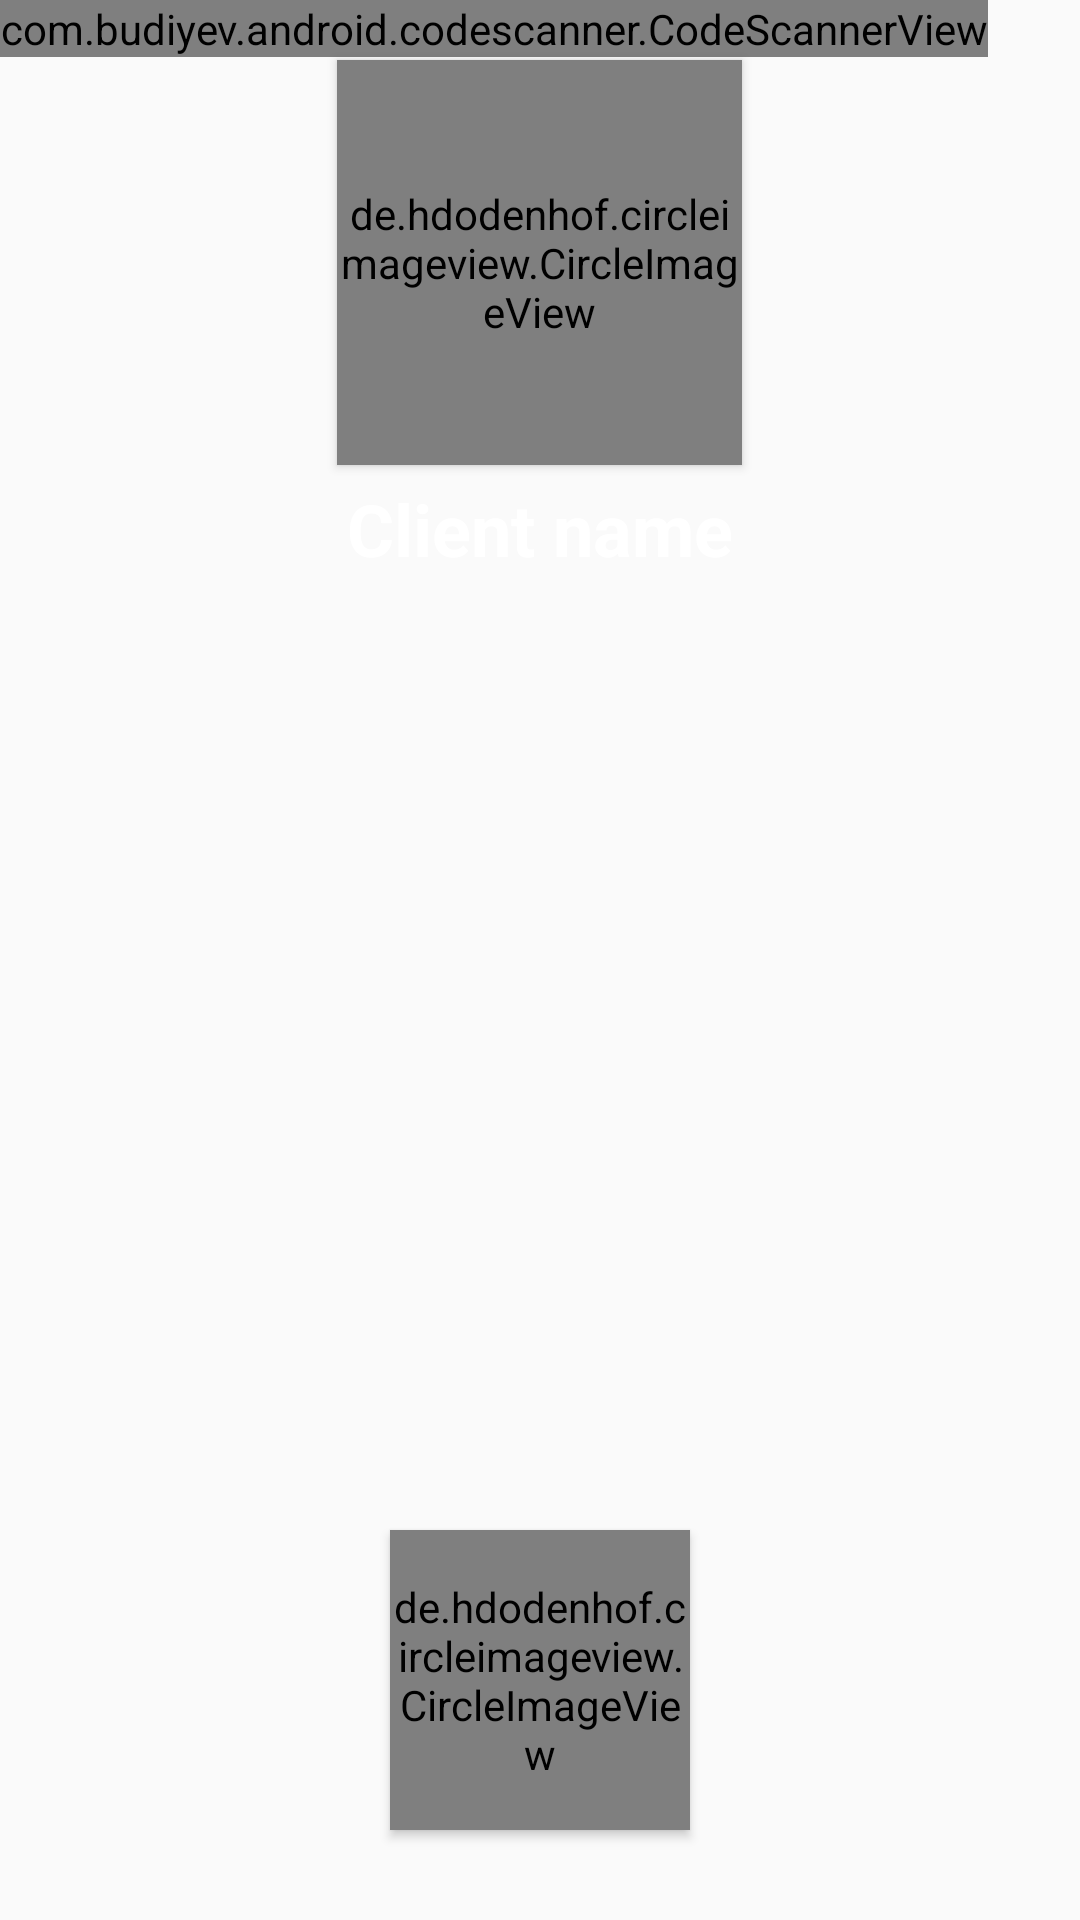

Reconstruct the res/layout file that produces this screen, plus the resources it refers to.
<!-- AndroidManifest.xml: application theme AppTheme -->
<!-- res/layout/activity_scan.xml -->
<?xml version="1.0" encoding="utf-8"?>
<RelativeLayout xmlns:android="http://schemas.android.com/apk/res/android"
    xmlns:app="http://schemas.android.com/apk/res-auto"
    xmlns:tools="http://schemas.android.com/tools"
    android:layout_width="match_parent"
    android:layout_height="match_parent"
    tools:context=".Scan">

    <RelativeLayout
        android:id="@+id/scanLayout"
        android:visibility="visible"
        android:layout_width="match_parent"
        android:layout_height="match_parent">

        <de.hdodenhof.circleimageview.CircleImageView
            android:id="@+id/client_picture"
            android:layout_width="135dp"
            android:layout_height="135dp"
            android:layout_alignParentTop="true"
            android:layout_centerHorizontal="true"
            android:layout_gravity="center"
            android:src="@drawable/user_"
            android:layout_marginTop="20dp"
            android:elevation="2dp"
            app:cardElevation="2dp"/>

        <TextView
            android:id="@+id/client_name"
            android:layout_below="@+id/client_picture"
            android:layout_width="match_parent"
            android:layout_height="wrap_content"
            android:layout_marginTop="5dp"
            android:textStyle="bold"
            android:textSize="24dp"
            android:textAlignment="center"
            android:textColor="@color/white"
            android:text="Client name"
            android:elevation="2dp"/>

        <com.budiyev.android.codescanner.CodeScannerView
            android:id="@+id/scannerView"
            android:layout_width="wrap_content"
            android:layout_height="wrap_content"
            app:frameAspectRatioHeight="1"
            app:frameAspectRatioWidth="1"
            app:frameColor="@android:color/white"
            app:frameCornersRadius="13dp"
            app:frameCornersSize="50dp"
            app:frameSize="0.75"
            app:frameThickness="2dp"
            app:maskColor="#77000000" />

        <de.hdodenhof.circleimageview.CircleImageView
            android:id="@+id/check"
            android:layout_width="100dp"
            android:layout_height="100dp"
            android:layout_alignParentBottom="true"
            android:layout_centerHorizontal="true"
            android:layout_gravity="center"
            android:src="@drawable/refresh"
            android:layout_marginBottom="30dp"
            android:elevation="2dp"/>

    </RelativeLayout>

    <RelativeLayout
        android:id="@+id/menuLayout"
        android:visibility="gone"
        android:layout_width="match_parent"
        android:layout_height="match_parent">

        <com.google.android.material.appbar.AppBarLayout
            android:id="@+id/AppBarLayout"
            android:layout_width="match_parent"
            android:layout_height="wrap_content"
            android:backgroundTint="@color/custom_green"
            android:orientation="vertical">

            <RelativeLayout
                android:layout_width="match_parent"
                android:layout_height="wrap_content"
                android:layout_marginStart="7dp"
                android:layout_marginEnd="7dp">

                <androidx.cardview.widget.CardView
                    android:id="@+id/image_holder"
                    android:layout_width="50dp"
                    android:layout_height="50dp"
                    android:layout_centerVertical="true"
                    android:layout_margin="5dp"
                    app:cardCornerRadius="7dp">

                    <ImageView
                        android:id="@+id/image"
                        android:layout_width="match_parent"
                        android:layout_height="match_parent"
                        android:src="@drawable/um"
                        android:background="@color/white"
                        android:scaleType="centerCrop"/>

                </androidx.cardview.widget.CardView>

                <TextView
                    android:id="@+id/clientName"
                    android:layout_width="match_parent"
                    android:layout_height="wrap_content"
                    android:layout_toEndOf="@+id/image_holder"
                    android:layout_toStartOf="@+id/QRCode"
                    android:paddingLeft="7dp"
                    android:fontFamily="sans-serif-condensed"
                    android:gravity="center"
                    android:text="Client name"
                    android:textAlignment="viewStart"
                    android:textColor="@color/white"
                    android:textSize="22sp"
                    android:textStyle="bold"
                    android:layout_centerVertical="true"
                    tools:ignore="DuplicateIds,RtlCompat"/>

                <ImageView
                    android:id="@+id/QRCode"
                    android:layout_width="30dp"
                    android:layout_height="30dp"
                    android:layout_alignParentEnd="true"
                    android:layout_centerVertical="true"
                    android:layout_marginEnd="5dp"
                    android:src="@drawable/qrcode_5"/>

            </RelativeLayout>

        </com.google.android.material.appbar.AppBarLayout>

        <androidx.recyclerview.widget.RecyclerView
            android:layout_below="@+id/AppBarLayout"
            android:layout_width="match_parent"
            android:layout_height="match_parent"
            android:filterTouchesWhenObscured="true"
            android:id="@+id/recyclerView"
            android:orientation="vertical"/>

        <TextView
            android:id="@+id/nothing_txt"
            android:layout_width="match_parent"
            android:layout_height="wrap_content"
            android:padding="3dp"
            android:textAlignment="center"
            android:text="no item"
            android:layout_alignParentBottom="true"
            android:layout_marginBottom="20dp"
            android:visibility="visible" />

        <ProgressBar
            android:id="@+id/progressBar"
            android:layout_width="50dp"
            android:layout_height="50dp"
            android:layout_gravity="center"
            android:layout_centerInParent="true"
            android:visibility="gone" />

    </RelativeLayout>

</RelativeLayout>
<!-- resources referenced by this layout -->
<resources>
  <color name="custom_green">#67BF01</color>
  <color name="white">#FFFFFF</color>
  <!-- drawable um: jpg bitmap (drawable, 53166 bytes) -->
  <style name="AppTheme" parent="Theme.AppCompat.Light.NoActionBar">
          
          <item name="colorPrimary">@color/custom_green</item>
          <item name="colorPrimaryDark">@color/custom_green</item>
          <item name="colorAccent">@color/custom_green</item>
          <item name="android:navigationBarColor">@color/white</item>
          <item name="android:statusBarColor">@color/transparent</item>
          <item name="android:windowTranslucentStatus">false</item>
          <item name="android:windowTranslucentNavigation">false</item>
      </style>
  <color name="transparent">#00FFFFFF</color>
</resources>
